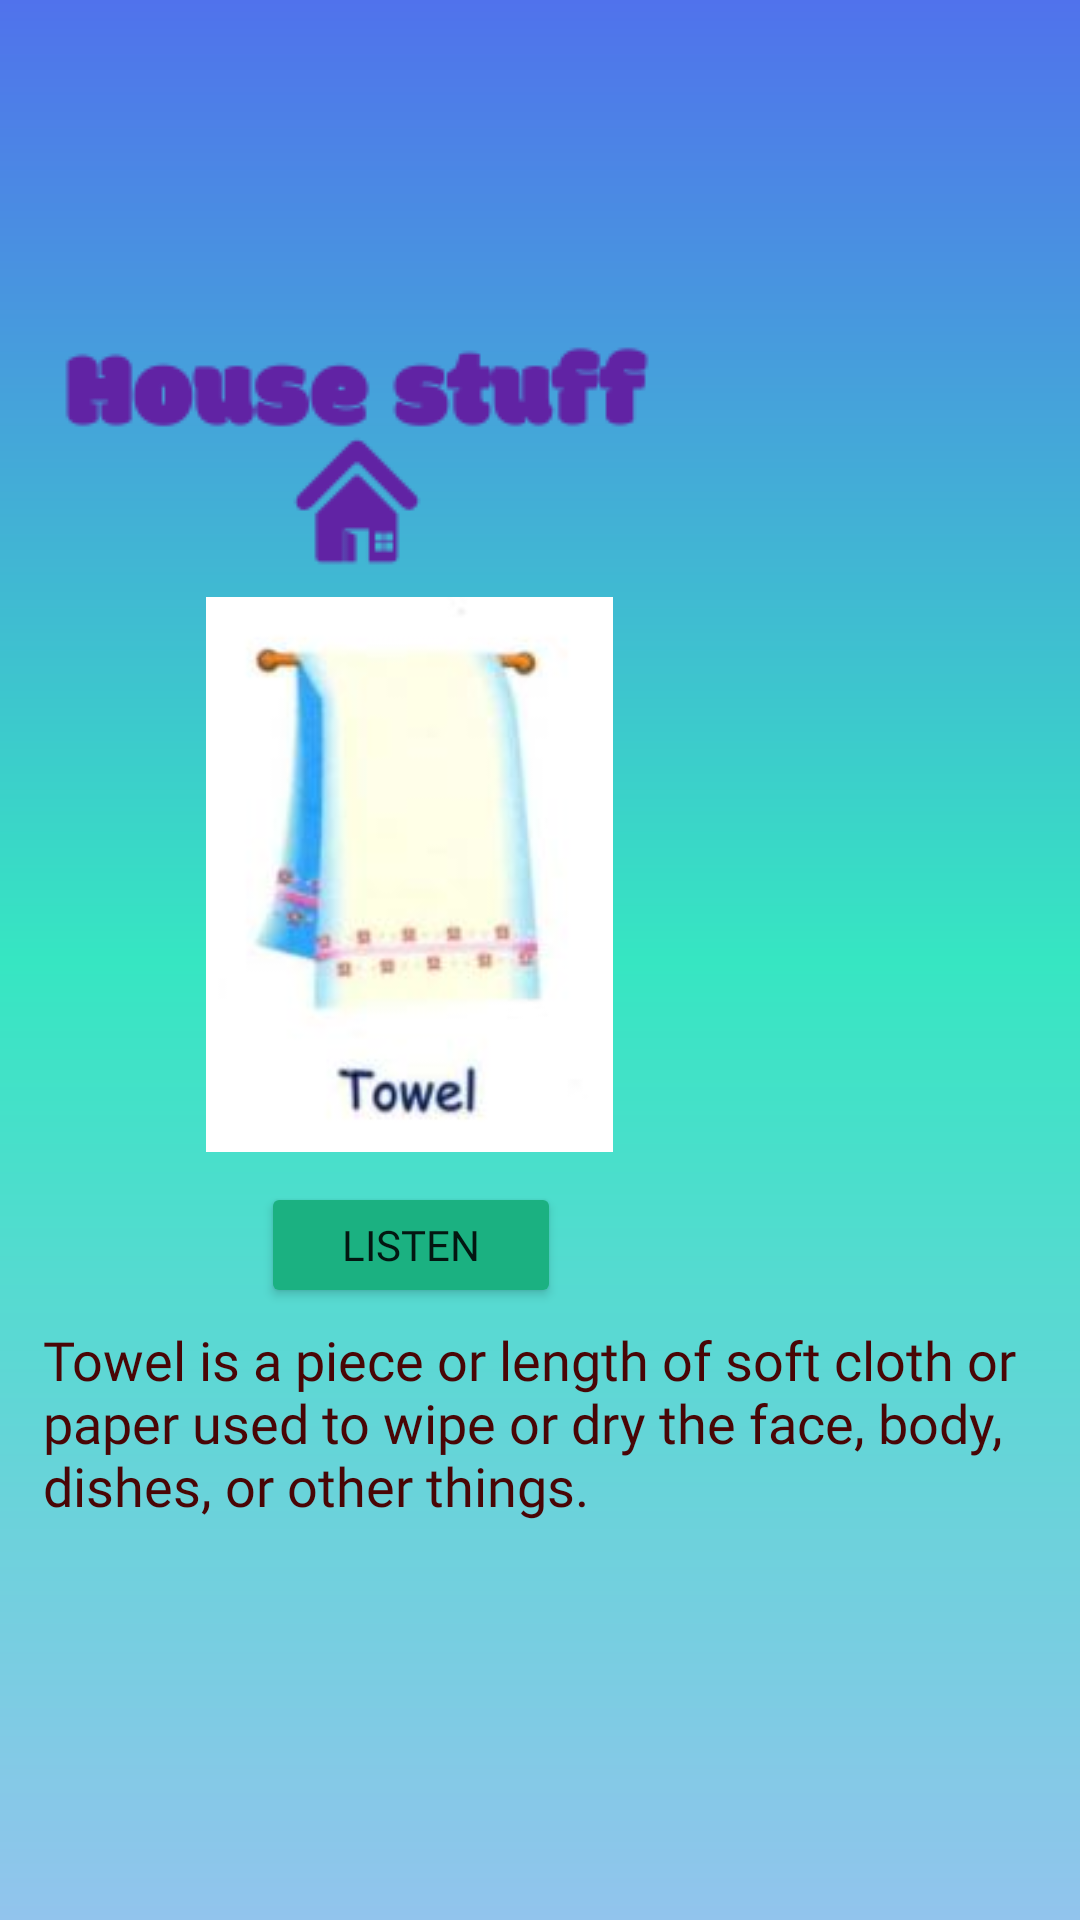

Here is an Android app screen rendered from its layout file. Give the layout XML and the strings, colors and styles it references.
<!-- AndroidManifest.xml: application theme Theme.EnglishApp -->
<!-- res/layout/activity_lesson11.xml -->
<?xml version="1.0" encoding="utf-8"?>
<androidx.constraintlayout.widget.ConstraintLayout xmlns:android="http://schemas.android.com/apk/res/android"
    xmlns:app="http://schemas.android.com/apk/res-auto"
    xmlns:tools="http://schemas.android.com/tools"
    android:layout_width="match_parent"
    android:layout_height="match_parent"
    android:background="@drawable/bg4"
    tools:context=".ActivityLesson11">

    <TextView
        android:id="@+id/textView11"
        android:layout_width="331dp"
        android:layout_height="79dp"
        android:layout_marginBottom="120dp"
        android:fontFamily="@font/chewy"
        android:text="Towel is a piece or length of soft cloth or paper used to wipe or dry the face, body, dishes, or other things."
        android:textColor="#490606"
        android:textSize="18sp"
        app:layout_constraintBottom_toBottomOf="parent"
        app:layout_constraintEnd_toEndOf="parent"
        app:layout_constraintHorizontal_bias="0.494"
        app:layout_constraintStart_toStartOf="parent" />

    <Button
        android:id="@+id/button96"
        android:layout_width="100dp"
        android:layout_height="42dp"
        android:layout_marginBottom="204dp"
        android:fontFamily="@font/ranchers"
        android:text="Listen"
        android:textSize="14sp"
        app:backgroundTint="#1BB181"
        app:layout_constraintBottom_toBottomOf="parent"
        app:layout_constraintEnd_toEndOf="parent"
        app:layout_constraintHorizontal_bias="0.334"
        app:layout_constraintStart_toStartOf="parent" />

    <ImageView
        android:id="@+id/imageView118"
        android:layout_width="wrap_content"
        android:layout_height="wrap_content"
        android:layout_marginBottom="384dp"
        app:layout_constraintBottom_toBottomOf="parent"
        app:layout_constraintEnd_toEndOf="parent"
        app:layout_constraintHorizontal_bias="0.118"
        app:layout_constraintStart_toStartOf="parent"
        app:srcCompat="@drawable/houselogo" />

    <ImageView
        android:id="@+id/imageView121"
        android:layout_width="147dp"
        android:layout_height="185dp"
        android:layout_marginBottom="256dp"
        app:layout_constraintBottom_toBottomOf="parent"
        app:layout_constraintEnd_toEndOf="parent"
        app:layout_constraintHorizontal_bias="0.295"
        app:layout_constraintStart_toStartOf="parent"
        app:srcCompat="@drawable/towel" />


</androidx.constraintlayout.widget.ConstraintLayout>
<!-- resources referenced by this layout -->
<resources>
  <!-- drawable bg4 (drawable) -->
  <?xml version="1.0" encoding="utf-8"?>
  <shape xmlns:android="http://schemas.android.com/apk/res/android">
      <gradient
          android:startColor="#5072EC"
          android:centerColor="#36E6C2"
          android:endColor="#92C4ED"
          android:angle="270"/>
  
  
  </shape>
  <!-- drawable houselogo: png bitmap (drawable, 5022 bytes) -->
  <!-- drawable towel: jpg bitmap (drawable, 10910 bytes) -->
  <style name="Theme.EnglishApp" parent="Theme.MaterialComponents.DayNight.DarkActionBar">
          
          <item name="colorPrimary">@color/purple_500</item>
          <item name="colorPrimaryVariant">@color/purple_700</item>
          <item name="colorOnPrimary">@color/white</item>
          
          <item name="colorSecondary">@color/teal_200</item>
          <item name="colorSecondaryVariant">@color/teal_700</item>
          <item name="colorOnSecondary">@color/black</item>
          
          <item name="android:statusBarColor" tools:targetApi="l">?attr/colorPrimaryVariant</item>
          
      </style>
  <color name="purple_500">#FF6200EE</color>
  <color name="purple_700">#FF3700B3</color>
  <color name="white">#FFFFFFFF</color>
  <color name="teal_200">#FF03DAC5</color>
  <color name="teal_700">#FF018786</color>
  <color name="black">#FF000000</color>
</resources>
